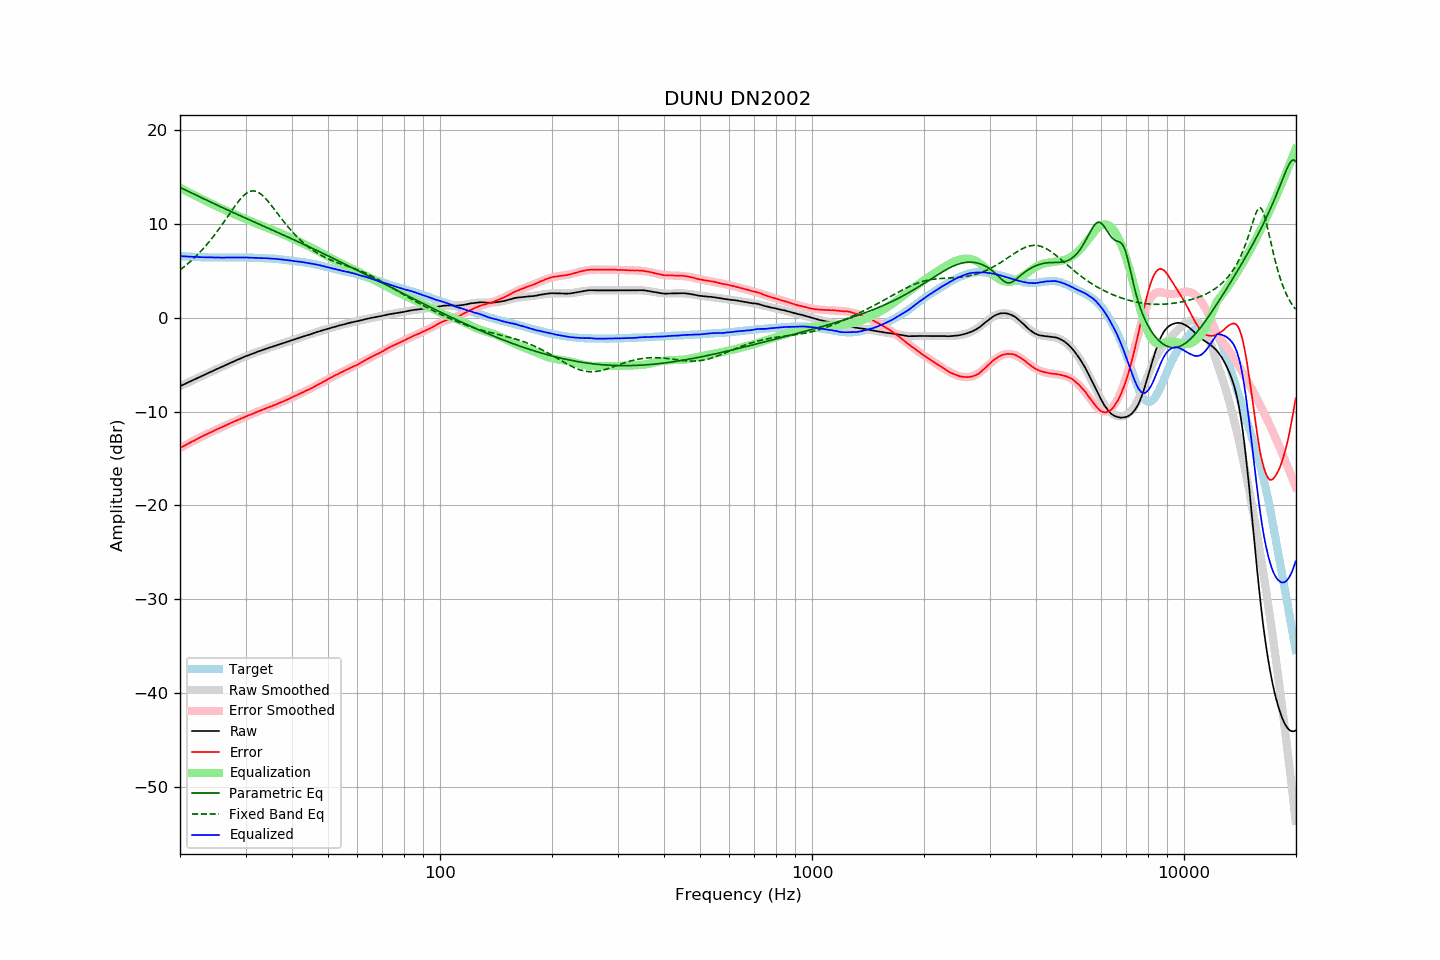

Values plotted in this chart, from the file beside it:
frequency, raw, error, smoothed, error_smoothed, equalization, parametric_eq, fixed_band_eq, equalized_raw, equalized_smoothed, target
20.00, -7.28, -13.87, -7.28, -13.87, 13.87, 13.90, 5.10, 6.59, 6.59, 6.58
20.20, -7.20, -13.78, -7.20, -13.78, 13.78, 13.82, 5.23, 6.57, 6.57, 6.57
20.40, -7.12, -13.69, -7.12, -13.68, 13.68, 13.74, 5.37, 6.56, 6.56, 6.56
20.61, -7.04, -13.60, -7.04, -13.59, 13.59, 13.66, 5.51, 6.55, 6.55, 6.55
20.81, -6.96, -13.50, -6.96, -13.50, 13.50, 13.58, 5.65, 6.54, 6.54, 6.53
21.02, -6.88, -13.41, -6.88, -13.41, 13.41, 13.50, 5.79, 6.53, 6.53, 6.52
21.23, -6.80, -13.32, -6.80, -13.32, 13.32, 13.41, 5.94, 6.52, 6.52, 6.51
21.44, -6.72, -13.25, -6.72, -13.23, 13.23, 13.33, 6.09, 6.51, 6.51, 6.52
21.66, -6.64, -13.15, -6.64, -13.14, 13.14, 13.25, 6.25, 6.50, 6.50, 6.50
21.87, -6.57, -13.07, -6.56, -13.06, 13.06, 13.17, 6.41, 6.49, 6.49, 6.50
22.09, -6.49, -12.98, -6.48, -12.97, 12.97, 13.08, 6.58, 6.48, 6.48, 6.48
22.31, -6.41, -12.88, -6.41, -12.88, 12.88, 13.00, 6.75, 6.47, 6.48, 6.47
22.54, -6.32, -12.79, -6.33, -12.80, 12.80, 12.92, 6.93, 6.47, 6.47, 6.46
22.76, -6.24, -12.71, -6.25, -12.71, 12.71, 12.84, 7.11, 6.47, 6.46, 6.46
22.99, -6.16, -12.62, -6.17, -12.63, 12.63, 12.75, 7.29, 6.46, 6.46, 6.45
23.22, -6.08, -12.53, -6.09, -12.54, 12.54, 12.67, 7.48, 6.46, 6.45, 6.44
23.45, -6.00, -12.46, -6.01, -12.46, 12.46, 12.59, 7.68, 6.45, 6.45, 6.45
23.69, -5.93, -12.38, -5.93, -12.37, 12.37, 12.51, 7.88, 6.44, 6.44, 6.44
23.92, -5.85, -12.29, -5.85, -12.29, 12.29, 12.43, 8.08, 6.44, 6.44, 6.43
24.16, -5.77, -12.22, -5.77, -12.21, 12.21, 12.35, 8.29, 6.44, 6.44, 6.44
24.40, -5.69, -12.14, -5.69, -12.13, 12.13, 12.27, 8.51, 6.43, 6.43, 6.44
24.65, -5.61, -12.05, -5.61, -12.05, 12.05, 12.18, 8.73, 6.43, 6.43, 6.43
24.89, -5.53, -11.96, -5.53, -11.97, 11.97, 12.10, 8.95, 6.43, 6.43, 6.43
25.14, -5.45, -11.88, -5.46, -11.89, 11.89, 12.02, 9.18, 6.43, 6.43, 6.42
25.39, -5.38, -11.80, -5.38, -11.81, 11.81, 11.94, 9.42, 6.42, 6.43, 6.42
25.65, -5.30, -11.73, -5.30, -11.73, 11.73, 11.86, 9.65, 6.42, 6.43, 6.42
25.91, -5.22, -11.65, -5.22, -11.65, 11.65, 11.78, 9.90, 6.42, 6.43, 6.42
26.16, -5.14, -11.57, -5.14, -11.57, 11.57, 11.70, 10.14, 6.42, 6.42, 6.43
26.43, -5.06, -11.49, -5.06, -11.49, 11.49, 11.63, 10.39, 6.42, 6.43, 6.42
26.69, -4.98, -11.41, -4.98, -11.41, 11.41, 11.55, 10.64, 6.43, 6.43, 6.42
26.96, -4.90, -11.33, -4.91, -11.33, 11.33, 11.47, 10.89, 6.43, 6.43, 6.42
27.23, -4.83, -11.26, -4.83, -11.26, 11.26, 11.39, 11.14, 6.42, 6.43, 6.42
27.50, -4.75, -11.18, -4.75, -11.18, 11.18, 11.31, 11.39, 6.43, 6.43, 6.42
27.77, -4.67, -11.11, -4.68, -11.11, 11.11, 11.23, 11.64, 6.44, 6.43, 6.43
28.05, -4.60, -11.03, -4.60, -11.03, 11.03, 11.16, 11.88, 6.43, 6.43, 6.42
28.33, -4.52, -10.96, -4.52, -10.96, 10.96, 11.08, 12.11, 6.44, 6.43, 6.43
28.62, -4.45, -10.89, -4.45, -10.88, 10.88, 11.00, 12.34, 6.43, 6.43, 6.43
28.90, -4.38, -10.83, -4.38, -10.81, 10.81, 10.92, 12.55, 6.43, 6.43, 6.44
29.19, -4.30, -10.75, -4.30, -10.74, 10.74, 10.85, 12.75, 6.44, 6.43, 6.44
29.48, -4.23, -10.67, -4.23, -10.67, 10.67, 10.77, 12.93, 6.43, 6.43, 6.43
29.78, -4.15, -10.59, -4.16, -10.59, 10.59, 10.69, 13.10, 6.44, 6.43, 6.43
30.08, -4.08, -10.52, -4.09, -10.52, 10.52, 10.61, 13.24, 6.44, 6.43, 6.43
30.38, -4.02, -10.44, -4.03, -10.45, 10.45, 10.54, 13.35, 6.43, 6.42, 6.41
30.68, -3.96, -10.38, -3.96, -10.38, 10.38, 10.46, 13.44, 6.42, 6.42, 6.41
30.99, -3.89, -10.31, -3.89, -10.31, 10.31, 10.39, 13.50, 6.41, 6.41, 6.41
31.30, -3.83, -10.25, -3.83, -10.24, 10.24, 10.31, 13.53, 6.40, 6.41, 6.41
31.61, -3.76, -10.17, -3.76, -10.16, 10.16, 10.23, 13.53, 6.40, 6.40, 6.40
31.93, -3.70, -10.09, -3.70, -10.09, 10.09, 10.16, 13.49, 6.39, 6.39, 6.38
32.24, -3.63, -10.03, -3.63, -10.02, 10.02, 10.08, 13.43, 6.39, 6.39, 6.39
32.57, -3.57, -9.95, -3.57, -9.95, 9.95, 10.00, 13.34, 6.38, 6.38, 6.37
32.89, -3.51, -9.89, -3.51, -9.88, 9.88, 9.93, 13.23, 6.37, 6.37, 6.37
33.22, -3.45, -9.82, -3.45, -9.82, 9.82, 9.85, 13.09, 6.37, 6.37, 6.36
33.55, -3.38, -9.75, -3.39, -9.75, 9.75, 9.77, 12.94, 6.37, 6.36, 6.36
33.89, -3.32, -9.68, -3.33, -9.68, 9.68, 9.70, 12.76, 6.36, 6.35, 6.35
34.23, -3.26, -9.60, -3.27, -9.61, 9.61, 9.62, 12.57, 6.35, 6.35, 6.33
34.57, -3.21, -9.55, -3.21, -9.55, 9.55, 9.55, 12.37, 6.34, 6.34, 6.33
34.92, -3.15, -9.47, -3.15, -9.48, 9.48, 9.47, 12.16, 6.33, 6.33, 6.31
35.27, -3.10, -9.44, -3.10, -9.41, 9.41, 9.39, 11.95, 6.31, 6.32, 6.33
35.62, -3.04, -9.35, -3.04, -9.35, 9.35, 9.32, 11.72, 6.30, 6.31, 6.30
35.97, -2.98, -9.29, -2.98, -9.28, 9.28, 9.24, 11.50, 6.29, 6.29, 6.30
... 635 more rows
